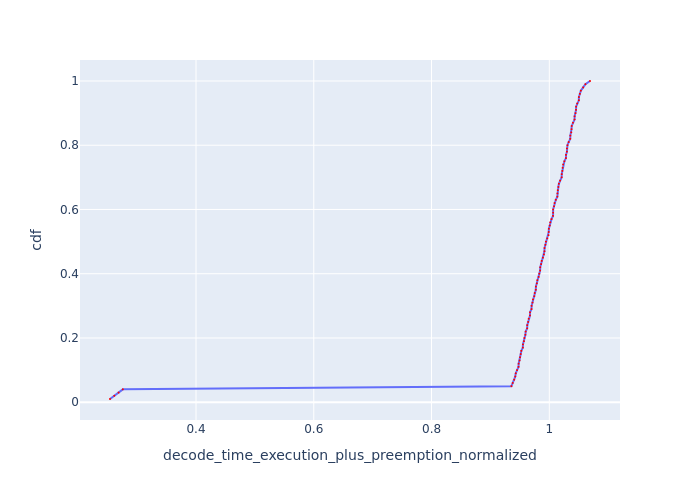

The table this chart was drawn from, first rows:
Request Id, decode_time_execution_plus_preemption_no…, cdf
0_99, 0.2539, 0.01
0_98, 0.2612, 0.02
0_97, 0.2685, 0.03
0_96, 0.2757, 0.04
0_63, 0.9357, 0.05
0_79, 0.9379, 0.06
0_47, 0.9404, 0.07
0_31, 0.9422, 0.08
0_62, 0.943, 0.09
0_78, 0.9452, 0.1
0_46, 0.9477, 0.11
0_95, 0.9479, 0.12
0_30, 0.9495, 0.13
0_61, 0.9504, 0.14
0_15, 0.9515, 0.15
0_77, 0.9525, 0.16
0_45, 0.9551, 0.17
0_94, 0.9553, 0.18
0_29, 0.9569, 0.19
0_60, 0.9577, 0.2
0_14, 0.9594, 0.21
0_76, 0.9599, 0.22
0_44, 0.9624, 0.23
0_93, 0.9626, 0.24
0_28, 0.9642, 0.25
0_59, 0.965, 0.26
0_75, 0.9672, 0.27
0_13, 0.9673, 0.28
0_43, 0.9698, 0.29
0_92, 0.9699, 0.3
0_27, 0.9715, 0.31
0_58, 0.9724, 0.32
0_74, 0.9745, 0.33
0_12, 0.9752, 0.34
0_42, 0.9771, 0.35
0_91, 0.9773, 0.36
0_26, 0.9788, 0.37
0_57, 0.9797, 0.38
0_73, 0.9819, 0.39
0_11, 0.983, 0.4
0_41, 0.9844, 0.41
0_90, 0.9846, 0.42
0_25, 0.9861, 0.43
0_56, 0.987, 0.44
0_72, 0.9892, 0.45
0_10, 0.9909, 0.46
0_40, 0.9917, 0.47
0_89, 0.9919, 0.48
0_24, 0.9934, 0.49
0_55, 0.9943, 0.5
0_71, 0.9965, 0.51
0_9, 0.9987, 0.52
0_39, 0.999, 0.53
0_88, 0.9992, 0.54
0_23, 1.001, 0.55
0_54, 1.002, 0.56
0_70, 1.004, 0.57
0_38, 1.006, 0.58
0_8, 1.007, 0.59
0_87, 1.007, 0.6
... 40 more rows
